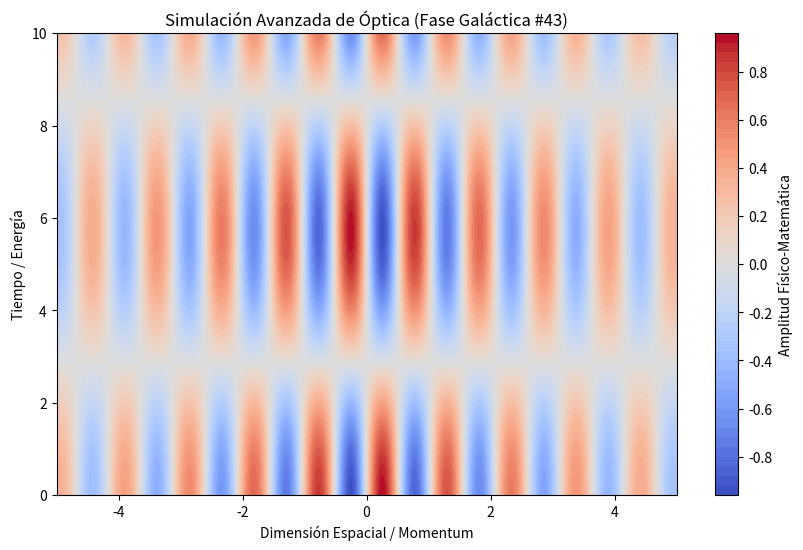

Python code for this plot:
%matplotlib inline
# Simulación Galáctica: Óptica - Variante 43
import numpy as np
import matplotlib.pyplot as plt

# Parámetros Físicos Aleatorios
param_1 = 6.032
param_2 = 0.551
param_3 = 0.208

t = np.linspace(0, 10, 500)
x = np.linspace(-5, 5, 500)
X, T = np.meshgrid(x, t)

# Ecuación Base (Avanzada)
Z = np.sin(X * param_1) * np.cos(T * param_2) * np.exp(-np.abs(X) * param_3)

plt.figure(figsize=(10, 6))
plt.contourf(X, T, Z, 50, cmap='coolwarm')
plt.colorbar(label='Amplitud Físico-Matemática')
plt.title(r'Simulación Avanzada de Óptica (Fase Galáctica #43)')
plt.xlabel('Dimensión Espacial / Momentum')
plt.ylabel('Tiempo / Energía')
plt.show()
